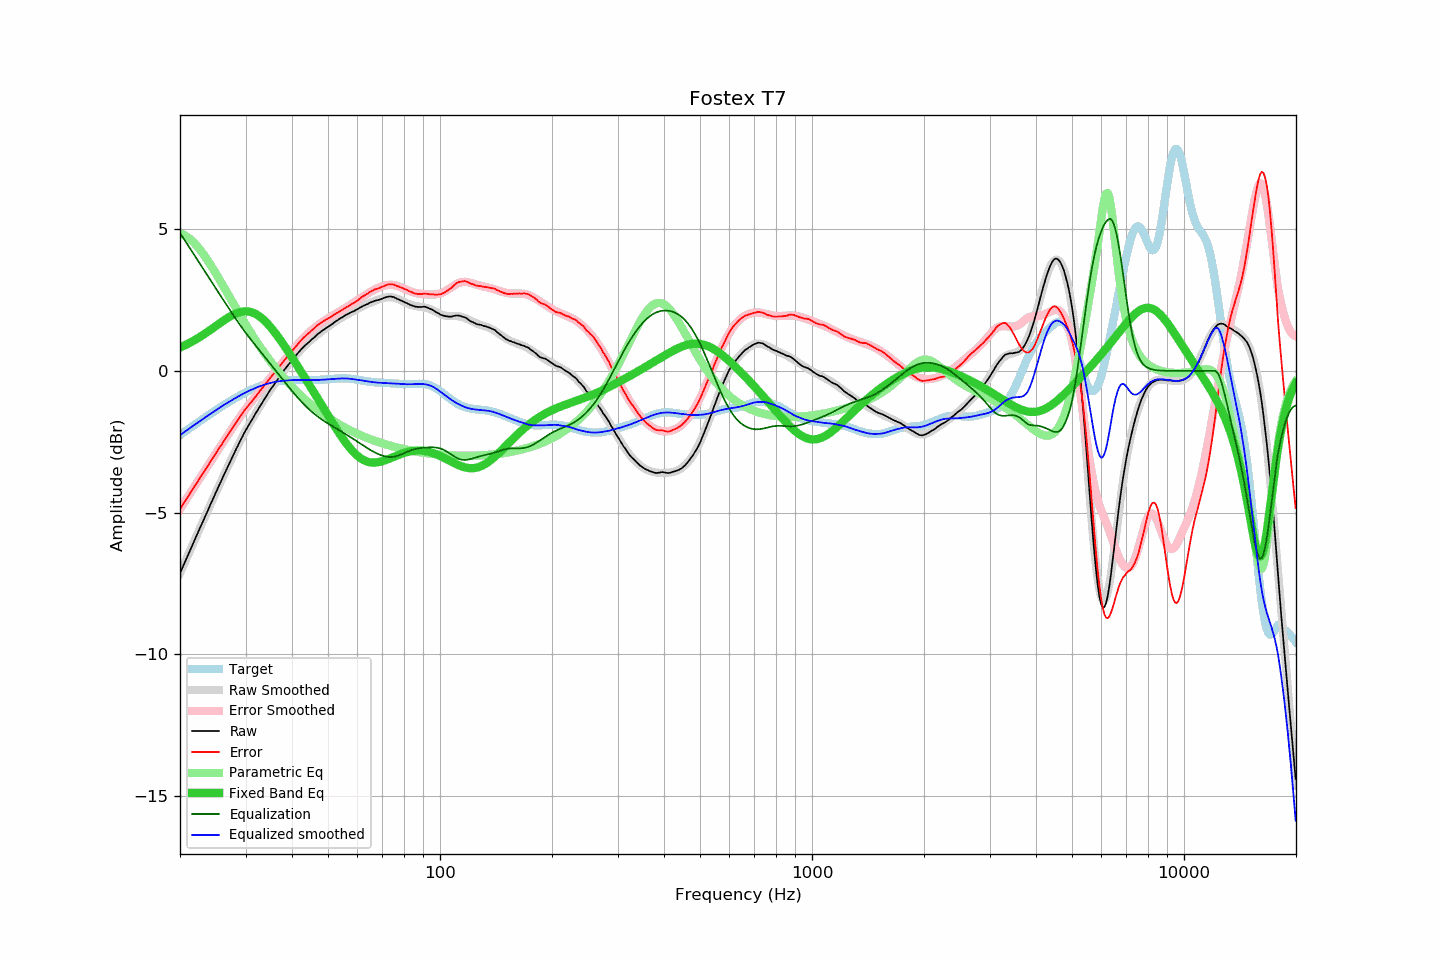

Data behind this chart, as committed beside it:
frequency, raw, error, smoothed, error_smoothed, equalization, parametric_eq, equalized_raw, equalized_smoothed, target
20.00, -7.14, -4.88, -7.14, -4.88, 4.88, 0.83, -2.27, -2.27, -2.27
20.20, -7.01, -4.79, -7.01, -4.79, 4.79, 0.85, -2.23, -2.23, -2.23
20.40, -6.88, -4.70, -6.88, -4.70, 4.70, 0.88, -2.18, -2.18, -2.18
20.61, -6.75, -4.61, -6.76, -4.61, 4.61, 0.90, -2.14, -2.14, -2.14
20.81, -6.63, -4.53, -6.63, -4.52, 4.52, 0.93, -2.11, -2.10, -2.10
21.02, -6.50, -4.44, -6.50, -4.43, 4.43, 0.96, -2.07, -2.06, -2.06
21.23, -6.37, -4.35, -6.37, -4.35, 4.35, 0.99, -2.03, -2.02, -2.02
21.44, -6.24, -4.26, -6.24, -4.26, 4.26, 1.02, -1.98, -1.98, -1.98
21.66, -6.11, -4.17, -6.11, -4.17, 4.17, 1.05, -1.94, -1.94, -1.94
21.87, -5.98, -4.08, -5.99, -4.08, 4.08, 1.08, -1.90, -1.90, -1.90
22.09, -5.86, -4.00, -5.86, -3.99, 3.99, 1.12, -1.87, -1.86, -1.86
22.31, -5.73, -3.91, -5.73, -3.91, 3.91, 1.15, -1.82, -1.83, -1.82
22.54, -5.60, -3.82, -5.60, -3.82, 3.82, 1.19, -1.79, -1.79, -1.79
22.76, -5.47, -3.73, -5.48, -3.73, 3.73, 1.22, -1.74, -1.75, -1.75
22.99, -5.35, -3.65, -5.35, -3.64, 3.64, 1.26, -1.71, -1.71, -1.71
23.22, -5.22, -3.55, -5.22, -3.55, 3.55, 1.30, -1.67, -1.67, -1.67
23.45, -5.09, -3.46, -5.09, -3.46, 3.46, 1.33, -1.63, -1.63, -1.63
23.69, -4.97, -3.38, -4.97, -3.38, 3.38, 1.37, -1.60, -1.59, -1.59
23.92, -4.84, -3.29, -4.84, -3.29, 3.29, 1.41, -1.55, -1.55, -1.55
24.16, -4.71, -3.20, -4.71, -3.20, 3.20, 1.45, -1.51, -1.51, -1.51
24.40, -4.59, -3.12, -4.59, -3.11, 3.11, 1.49, -1.48, -1.47, -1.47
24.65, -4.46, -3.03, -4.46, -3.03, 3.03, 1.53, -1.44, -1.44, -1.44
24.89, -4.33, -2.93, -4.34, -2.94, 2.94, 1.57, -1.39, -1.40, -1.40
25.14, -4.21, -2.85, -4.21, -2.85, 2.85, 1.61, -1.36, -1.36, -1.36
25.39, -4.08, -2.76, -4.09, -2.76, 2.76, 1.66, -1.32, -1.32, -1.32
25.65, -3.96, -2.68, -3.96, -2.68, 2.68, 1.70, -1.29, -1.29, -1.29
25.91, -3.84, -2.60, -3.84, -2.59, 2.59, 1.74, -1.26, -1.25, -1.25
26.16, -3.71, -2.50, -3.72, -2.50, 2.50, 1.77, -1.21, -1.21, -1.21
26.43, -3.59, -2.42, -3.59, -2.41, 2.41, 1.81, -1.18, -1.18, -1.18
26.69, -3.47, -2.33, -3.47, -2.33, 2.33, 1.85, -1.14, -1.14, -1.14
26.96, -3.35, -2.25, -3.35, -2.24, 2.24, 1.89, -1.11, -1.11, -1.11
27.23, -3.23, -2.16, -3.23, -2.15, 2.15, 1.92, -1.08, -1.07, -1.07
27.50, -3.11, -2.07, -3.11, -2.07, 2.07, 1.95, -1.04, -1.04, -1.04
27.77, -2.99, -1.99, -2.99, -1.98, 1.98, 1.98, -1.01, -1.01, -1.01
28.05, -2.87, -1.90, -2.87, -1.90, 1.90, 2.01, -0.97, -0.97, -0.97
28.33, -2.75, -1.81, -2.75, -1.81, 1.81, 2.03, -0.94, -0.94, -0.94
28.62, -2.64, -1.74, -2.64, -1.73, 1.73, 2.05, -0.91, -0.91, -0.91
28.90, -2.52, -1.65, -2.53, -1.65, 1.65, 2.07, -0.87, -0.88, -0.88
29.19, -2.41, -1.57, -2.42, -1.57, 1.57, 2.09, -0.84, -0.85, -0.85
29.48, -2.30, -1.49, -2.31, -1.49, 1.49, 2.10, -0.81, -0.82, -0.82
29.78, -2.18, -1.40, -2.20, -1.41, 1.41, 2.10, -0.77, -0.79, -0.79
30.08, -2.08, -1.33, -2.09, -1.34, 1.34, 2.10, -0.75, -0.76, -0.76
30.38, -1.98, -1.26, -1.99, -1.26, 1.26, 2.10, -0.72, -0.73, -0.73
30.68, -1.89, -1.19, -1.89, -1.19, 1.19, 2.09, -0.70, -0.70, -0.70
30.99, -1.79, -1.12, -1.79, -1.12, 1.12, 2.08, -0.68, -0.68, -0.67
31.30, -1.70, -1.06, -1.69, -1.04, 1.04, 2.06, -0.66, -0.65, -0.65
31.61, -1.60, -0.98, -1.60, -0.97, 0.97, 2.04, -0.63, -0.62, -0.62
31.93, -1.50, -0.91, -1.50, -0.90, 0.90, 2.01, -0.60, -0.60, -0.60
32.24, -1.41, -0.84, -1.41, -0.83, 0.83, 1.98, -0.58, -0.58, -0.58
32.57, -1.31, -0.76, -1.31, -0.76, 0.76, 1.94, -0.55, -0.56, -0.55
32.89, -1.22, -0.69, -1.22, -0.69, 0.69, 1.90, -0.53, -0.53, -0.53
33.22, -1.13, -0.62, -1.13, -0.62, 0.62, 1.86, -0.51, -0.51, -0.51
33.55, -1.04, -0.55, -1.04, -0.55, 0.55, 1.81, -0.49, -0.50, -0.49
33.89, -0.95, -0.48, -0.95, -0.48, 0.48, 1.75, -0.48, -0.48, -0.48
34.23, -0.86, -0.40, -0.86, -0.40, 0.40, 1.70, -0.46, -0.46, -0.46
34.57, -0.77, -0.33, -0.78, -0.33, 0.33, 1.63, -0.44, -0.44, -0.44
34.92, -0.68, -0.26, -0.69, -0.26, 0.26, 1.57, -0.42, -0.43, -0.43
35.27, -0.60, -0.19, -0.60, -0.19, 0.19, 1.50, -0.41, -0.41, -0.41
35.62, -0.52, -0.12, -0.52, -0.12, 0.12, 1.43, -0.40, -0.40, -0.40
35.97, -0.44, -0.05, -0.44, -0.05, 0.05, 1.36, -0.39, -0.39, -0.39
... 635 more rows
